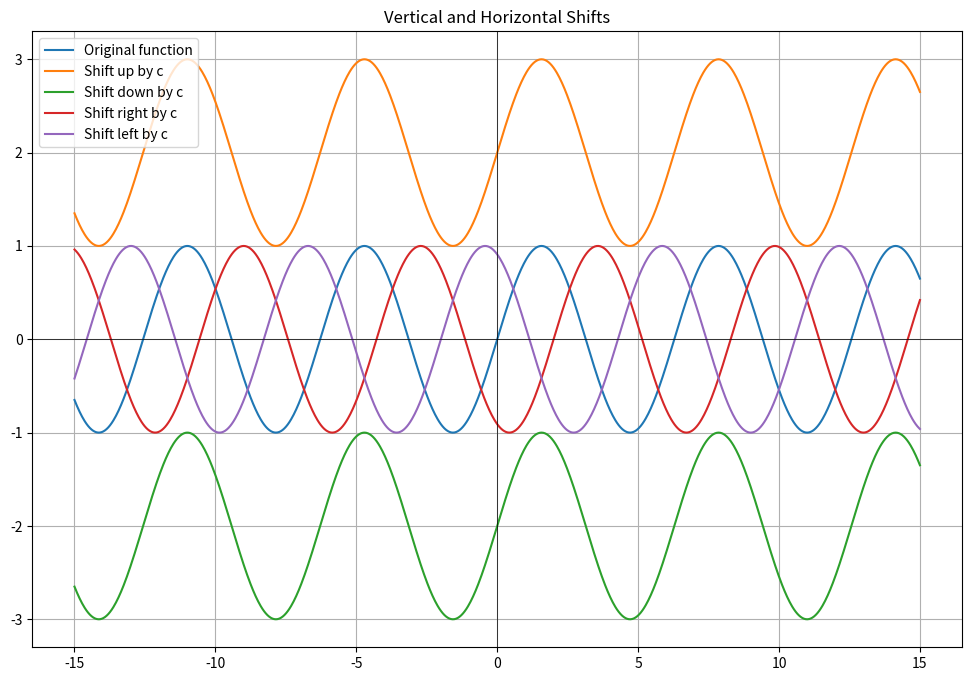
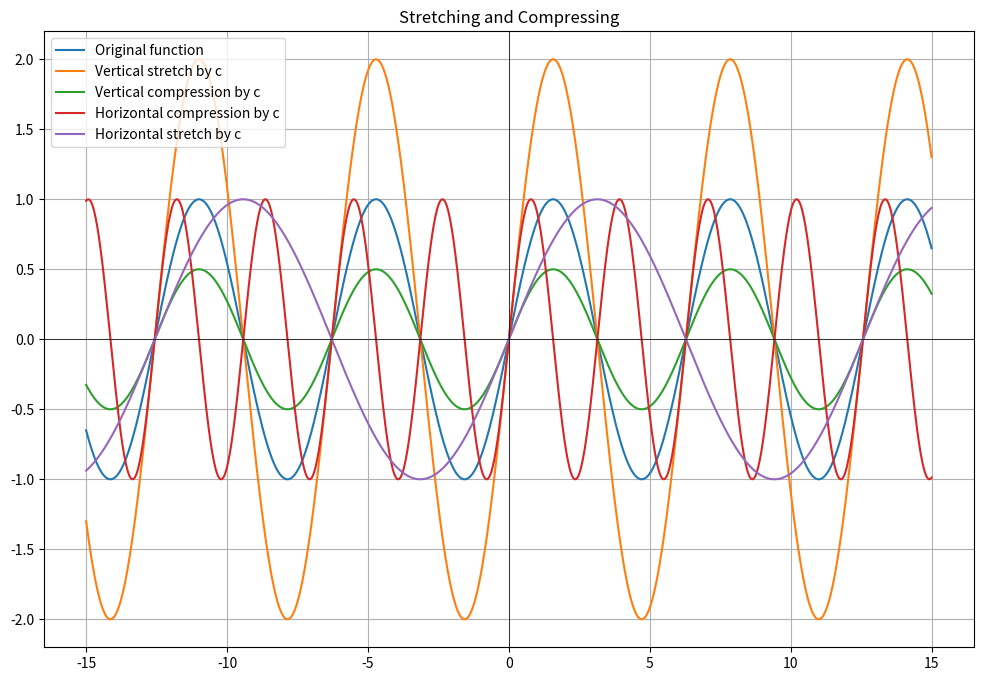
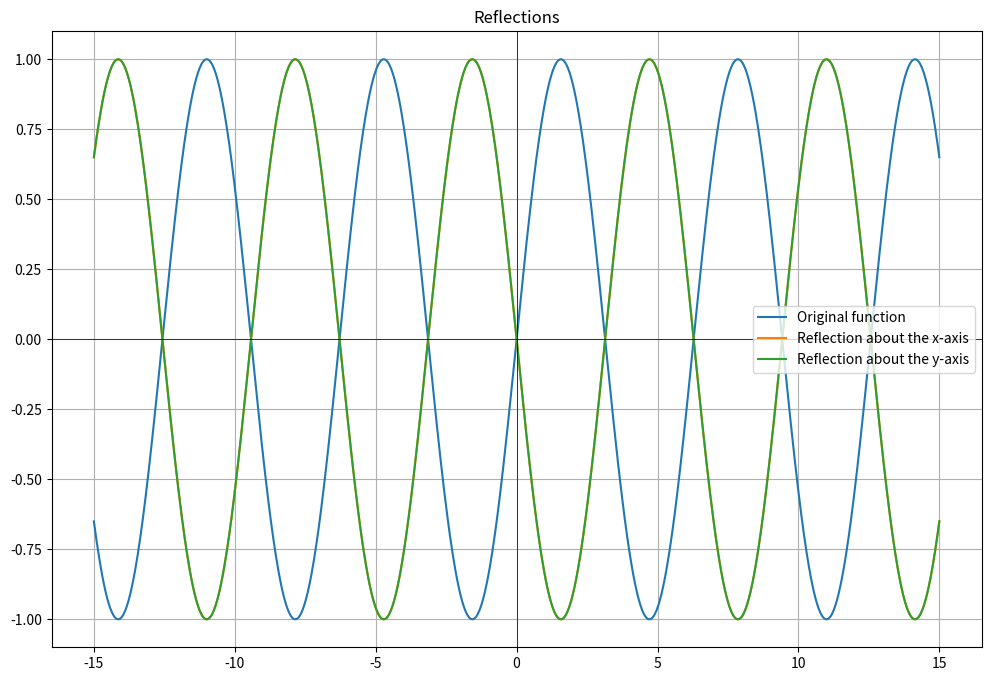

Source code (Python) for these figures, in order:
import numpy as np
import matplotlib.pyplot as plt

# Define the function and the constant
def f(x): return np.sin(x)
c = 2

# Generate x values
x = np.linspace(-15, 15, num=1000)

# Apply the shifts to the function
y1 = f(x) + c  # Shift up by c
y2 = f(x) - c  # Shift down by c
y3 = f(x - c)  # Shift right by c
y4 = f(x + c)  # Shift left by c

# Plot the original function and the shifted functions
plt.figure(figsize=(12, 8))
plt.plot(x, f(x), label='Original function')
plt.plot(x, y1, label='Shift up by c')
plt.plot(x, y2, label='Shift down by c')
plt.plot(x, y3, label='Shift right by c')
plt.plot(x, y4, label='Shift left by c')

# Add grid, legend, and axis lines
plt.grid(True)
plt.legend()
plt.axhline(0, color='black',linewidth=0.5)
plt.axvline(0, color='black',linewidth=0.5)
plt.title('Vertical and Horizontal Shifts')
plt.show()

# Apply the stretches and compressions to the function
y1 = c * f(x)  # Vertical stretch by c
y2 = (1/c) * f(x)  # Vertical compression by c
y3 = f(c * x)  # Horizontal compression by c
y4 = f((1/c) * x)  # Horizontal stretch by c

# Plot the original function and the stretched/compressed functions
plt.figure(figsize=(12, 8))
plt.plot(x, f(x), label='Original function')
plt.plot(x, y1, label='Vertical stretch by c')
plt.plot(x, y2, label='Vertical compression by c')
plt.plot(x, y3, label='Horizontal compression by c')
plt.plot(x, y4, label='Horizontal stretch by c')

# Add grid, legend, and axis lines
plt.grid(True)
plt.legend()
plt.axhline(0, color='black',linewidth=0.5)
plt.axvline(0, color='black',linewidth=0.5)
plt.title('Stretching and Compressing')
plt.show()

# Apply the reflections to the function
y1 = -f(x)  # Reflection about the x-axis
y2 = f(-x)  # Reflection about the y-axis

# Plot the original function and the reflected functions
plt.figure(figsize=(12, 8))
plt.plot(x, f(x), label='Original function')
plt.plot(x, y1, label='Reflection about the x-axis')
plt.plot(x, y2, label='Reflection about the y-axis')

# Add grid, legend, and axis lines
plt.grid(True)
plt.legend()
plt.axhline(0, color='black',linewidth=0.5)
plt.axvline(0, color='black',linewidth=0.5)
plt.title('Reflections')
plt.show()